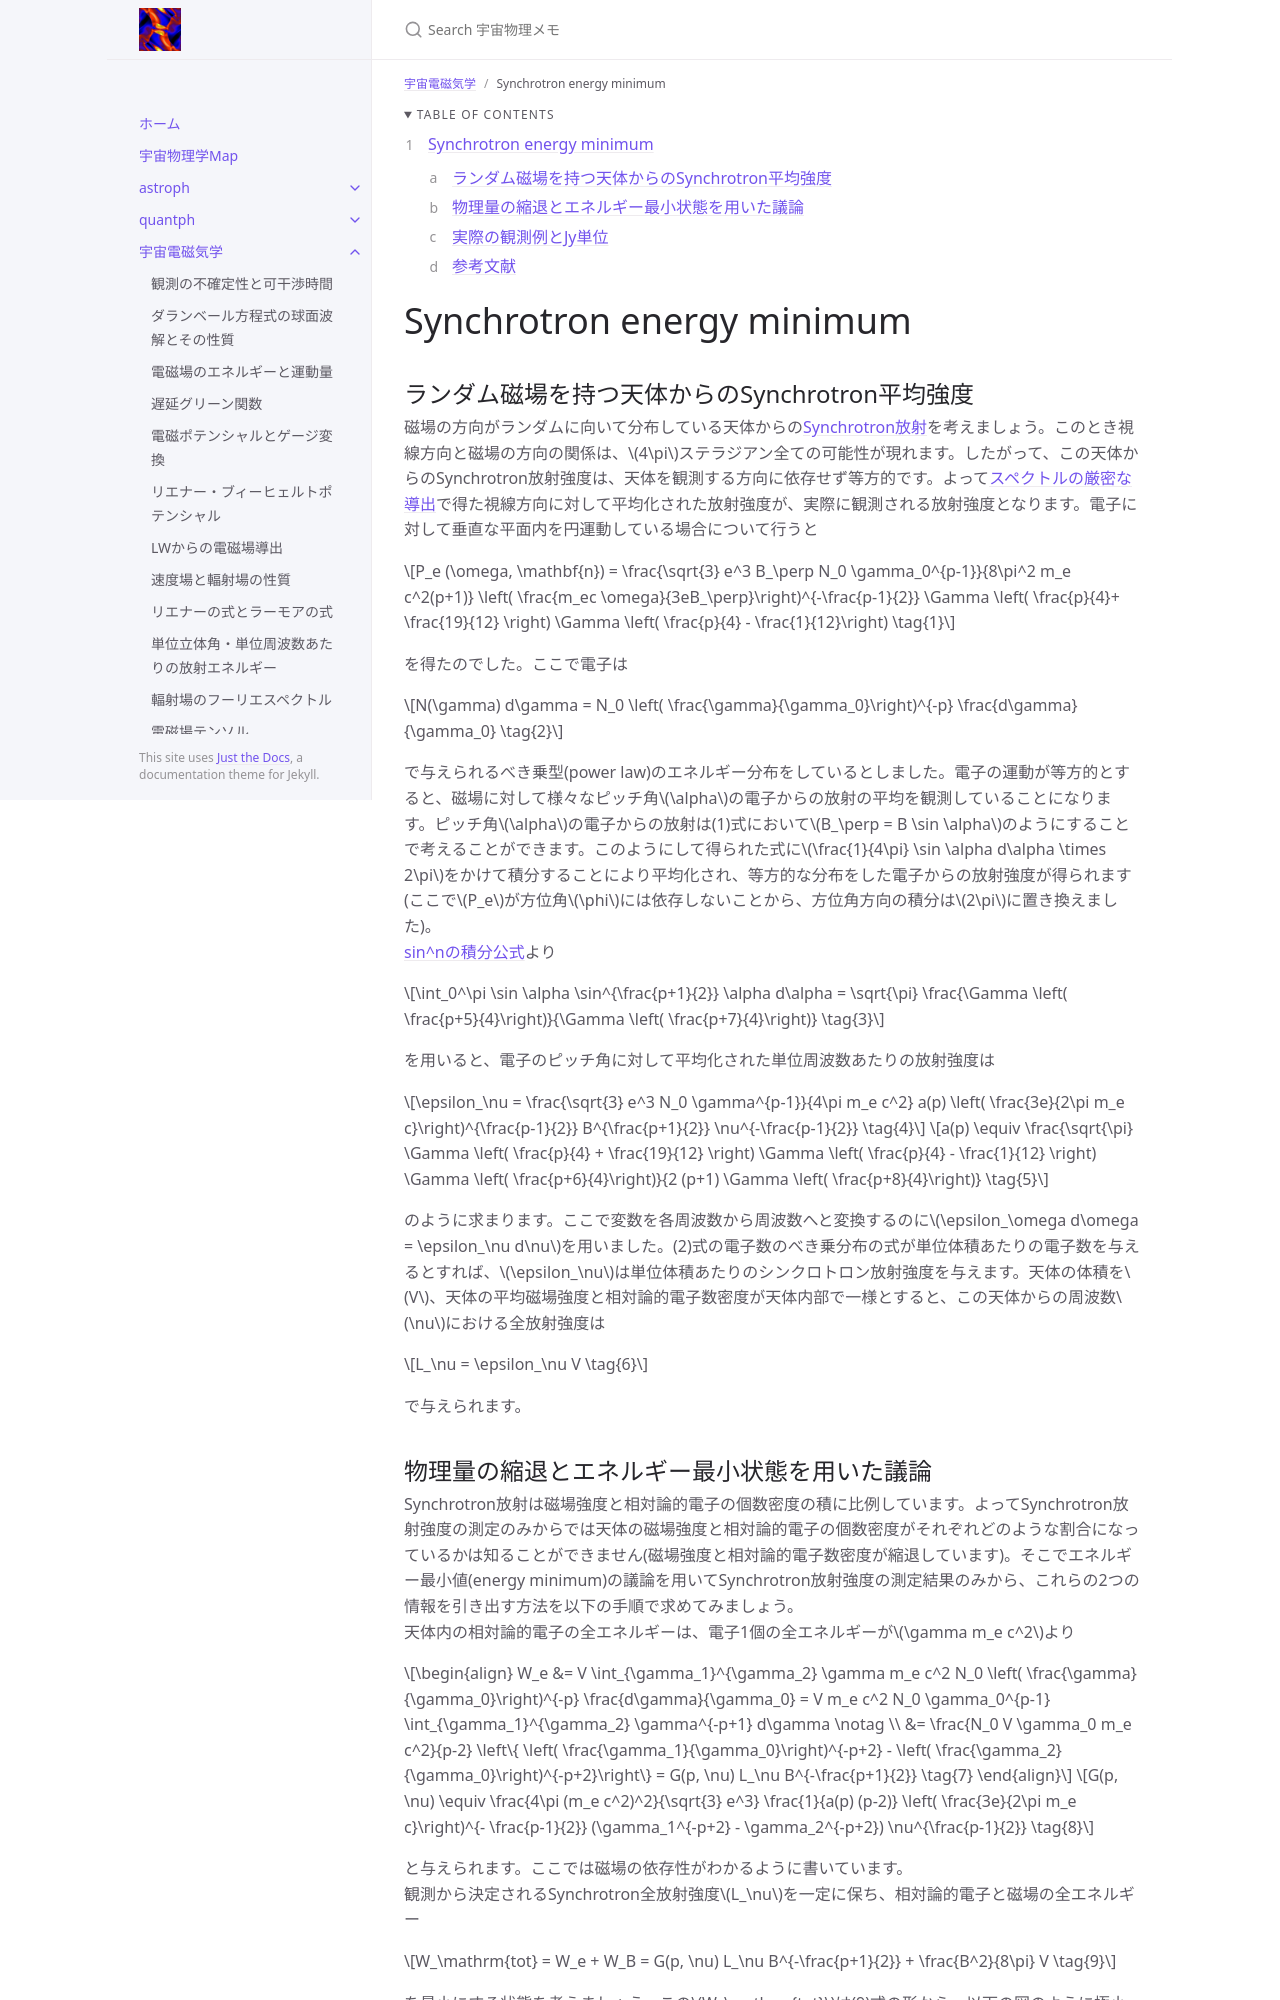

repository: github-nakasho/github-nakasho.github.io · page: astroelec/sync_energy_min.html · generator: jekyll

---
layout: default
title: Synchrotron energy minimum
parent: 宇宙電磁気学
math: mathjax3
permalink: /astroelec/sync_energy_min
nav_order: 17
---

{: .no_toc }

<details open markdown="block">
  <summary>
    Table of contents
  </summary>
  {: .text-delta }
1. TOC
{:toc}
</details>

{% include adsense.html %}

# Synchrotron energy minimum

## ランダム磁場を持つ天体からのSynchrotron平均強度

磁場の方向がランダムに向いて分布している天体からの[Synchrotron放射](/astroelec/sync_spectrum)を考えましょう。このとき視線方向と磁場の方向の関係は、$$4\pi$$ステラジアン全ての可能性が現れます。したがって、この天体からのSynchrotron放射強度は、天体を観測する方向に依存せず等方的です。よって[スペクトルの厳密な導出](/astroelec/sync_spectrum)で得た視線方向に対して平均化された放射強度が、実際に観測される放射強度となります。電子に対して垂直な平面内を円運動している場合について行うと

$$
P_e (\omega, \mathbf{n}) 
= \frac{\sqrt{3} e^3 B_\perp N_0 \gamma_0^{p-1}}{8\pi^2 m_e c^2(p+1)} \left( \frac{m_ec \omega}{3eB_\perp}\right)^{-\frac{p-1}{2}} \Gamma \left( \frac{p}{4}+ \frac{19}{12} \right) \Gamma \left( \frac{p}{4} - \frac{1}{12}\right) \tag{1}
$$

を得たのでした。ここで電子は

$$
N(\gamma) d\gamma 
= N_0 \left( \frac{\gamma}{\gamma_0}\right)^{-p} \frac{d\gamma}{\gamma_0} \tag{2}
$$

で与えられるべき乗型(power law)のエネルギー分布をしているとしました。電子の運動が等方的とすると、磁場に対して様々なピッチ角$$\alpha$$の電子からの放射の平均を観測していることになります。ピッチ角$$\alpha$$の電子からの放射は(1)式において$$B_\perp = B \sin \alpha$$のようにすることで考えることができます。このようにして得られた式に$$\frac{1}{4\pi} \sin \alpha d\alpha \times 2\pi$$をかけて積分することにより平均化され、等方的な分布をした電子からの放射強度が得られます(ここで$$P_e$$が方位角$$\phi$$には依存しないことから、方位角方向の積分は$$2\pi$$に置き換えました)。  
[sin^nの積分公式](/math/beta)より

$$
\int_0^\pi \sin \alpha \sin^{\frac{p+1}{2}} \alpha d\alpha 
= \sqrt{\pi} \frac{\Gamma \left( \frac{p+5}{4}\right)}{\Gamma \left( \frac{p+7}{4}\right)} \tag{3}
$$

を用いると、電子のピッチ角に対して平均化された単位周波数あたりの放射強度は

$$
\epsilon_\nu 
= \frac{\sqrt{3} e^3 N_0 \gamma^{p-1}}{4\pi m_e c^2} a(p) \left( \frac{3e}{2\pi m_e c}\right)^{\frac{p-1}{2}} B^{\frac{p+1}{2}} \nu^{-\frac{p-1}{2}} \tag{4}
$$

$$
a(p) 
\equiv \frac{\sqrt{\pi} \Gamma \left( \frac{p}{4} + \frac{19}{12} \right) \Gamma \left( \frac{p}{4} - \frac{1}{12} \right) \Gamma \left( \frac{p+6}{4}\right)}{2 (p+1) \Gamma \left( \frac{p+8}{4}\right)} \tag{5}
$$

のように求まります。ここで変数を各周波数から周波数へと変換するのに$$\epsilon_\omega d\omega = \epsilon_\nu d\nu$$を用いました。(2)式の電子数のべき乗分布の式が単位体積あたりの電子数を与えるとすれば、$$\epsilon_\nu$$は単位体積あたりのシンクロトロン放射強度を与えます。天体の体積を$$V$$、天体の平均磁場強度と相対論的電子数密度が天体内部で一様とすると、この天体からの周波数$$\nu$$における全放射強度は

$$
L_\nu = \epsilon_\nu V \tag{6}
$$

で与えられます。
